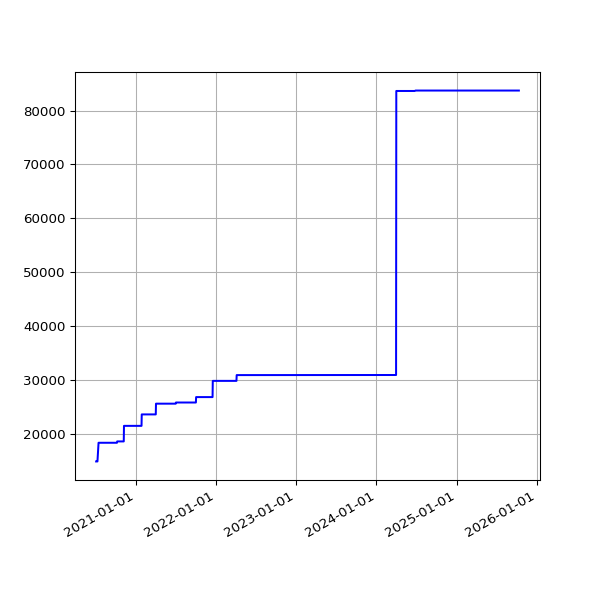

The table this chart was drawn from, first rows:
date, value
2020-07-02 15:18:19 +0100, 14897
2020-07-03 15:08:38 +0100, 14897
2020-07-04 15:10:00 +0100, 14897
2020-07-05 15:07:03 +0100, 14897
2020-07-06 15:09:49 +0100, 14897
2020-07-07 15:16:50 +0100, 14897
2020-07-08 15:12:56 +0100, 14897
2020-07-13 19:36:57 +0100, 18364
2020-07-14 19:25:53 +0100, 18364
2020-07-15 19:14:39 +0100, 18364
2020-07-16 19:16:24 +0100, 18364
2020-07-17 19:36:04 +0100, 18364
2020-07-18 19:19:22 +0100, 18364
2020-07-19 19:18:47 +0100, 18364
2020-07-20 19:22:52 +0100, 18364
2020-07-21 19:22:41 +0100, 18364
2020-07-22 19:24:15 +0100, 18364
2020-07-23 19:27:51 +0100, 18364
2020-07-24 19:25:43 +0100, 18364
2020-07-25 19:21:55 +0100, 18364
2020-07-26 19:18:27 +0100, 18364
2020-07-27 19:35:13 +0100, 18364
2020-07-28 20:35:34 +0100, 18364
2020-07-29 19:25:42 +0100, 18364
2020-07-30 19:28:48 +0100, 18364
2020-07-31 19:25:30 +0100, 18364
2020-08-02 19:30:26 +0100, 18364
2020-08-03 19:31:35 +0100, 18364
2020-08-04 19:26:21 +0100, 18364
2020-08-05 19:24:13 +0100, 18364
2020-08-06 19:24:27 +0100, 18364
2020-08-07 19:26:28 +0100, 18364
2020-08-08 19:23:40 +0100, 18364
2020-08-09 19:22:58 +0100, 18364
2020-08-10 19:22:43 +0100, 18364
2020-08-11 19:26:14 +0100, 18364
2020-08-12 19:31:23 +0100, 18364
2020-08-13 19:29:57 +0100, 18364
2020-08-14 19:47:20 +0100, 18364
2020-08-15 19:35:11 +0100, 18364
2020-08-16 19:23:27 +0100, 18364
2020-08-17 19:50:53 +0100, 18364
2020-08-18 19:21:06 +0100, 18364
2020-08-19 19:22:36 +0100, 18364
2020-08-20 19:25:06 +0100, 18364
2020-08-21 19:37:32 +0100, 18364
2020-08-22 19:23:49 +0100, 18364
2020-08-23 19:27:35 +0100, 18364
2020-08-24 19:31:22 +0100, 18364
2020-08-25 20:08:02 +0100, 18364
2020-08-26 19:23:13 +0100, 18364
2020-08-27 19:30:38 +0100, 18364
2020-08-28 19:36:11 +0100, 18364
2020-08-29 19:28:05 +0100, 18364
2020-08-30 19:30:30 +0100, 18364
2020-08-31 19:26:19 +0100, 18364
2020-09-01 19:30:23 +0100, 18364
2020-09-02 19:29:13 +0100, 18364
2020-09-03 19:23:52 +0100, 18364
2020-09-04 19:25:11 +0100, 18364
... 1,376 more rows
